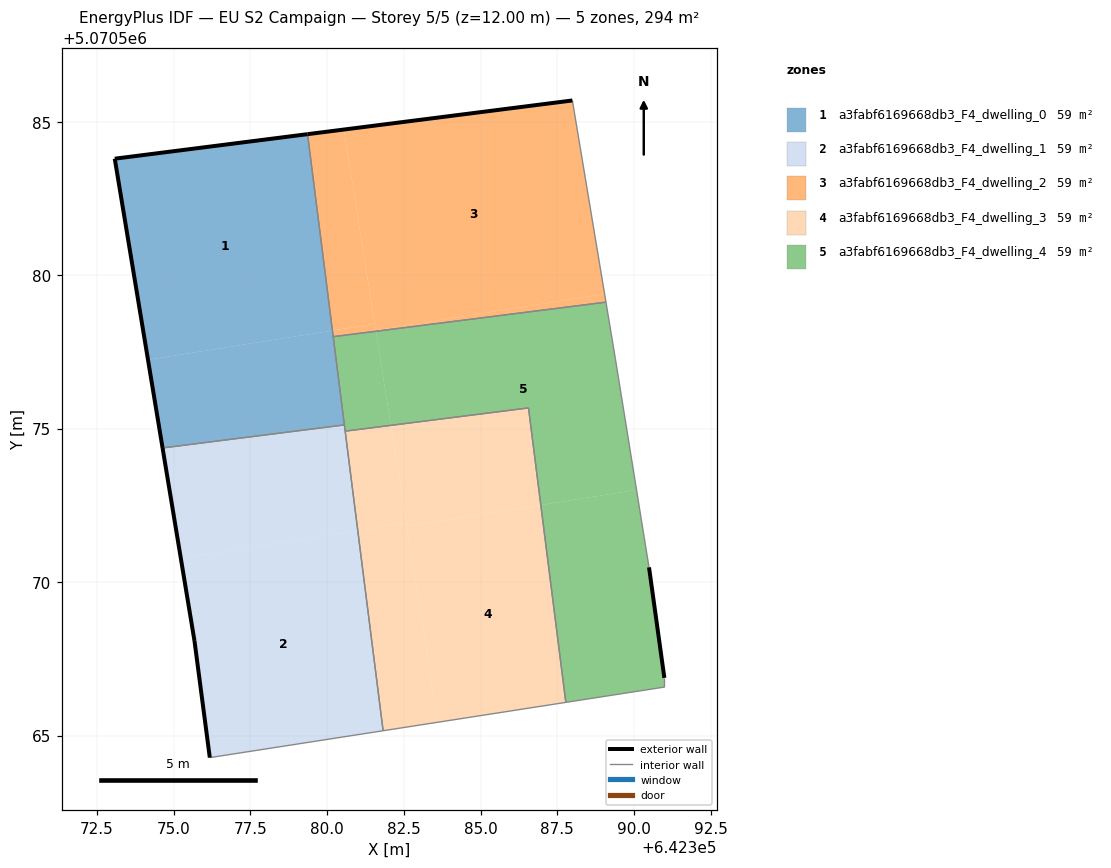
=== STOREY PLAN SPEC (per zone: floor XY polygon, exterior-wall plan segments, windows/doors) ===
zone 1: a3fabf6169668db3_F4_dwelling_0  (58.7 m²)
  floor: (642380.17, 5070578.20) (642379.36, 5070584.59) (642373.08, 5070583.79) (642374.16, 5070577.24)
  floor: (642380.56, 5070575.12) (642380.17, 5070578.20) (642374.16, 5070577.24) (642374.64, 5070574.37)
  exterior wall: (642374.64, 5070574.37) – (642373.08, 5070583.79)  [9.6 m]
  exterior wall: (642373.08, 5070583.79) – (642379.36, 5070584.59)  [6.3 m]
  interior walls: 3
zone 2: a3fabf6169668db3_F4_dwelling_1  (58.7 m²)
  floor: (642381.82, 5070565.16) (642381.00, 5070571.68) (642375.23, 5070570.77) (642375.68, 5070568.08) (642376.18, 5070564.28)
  floor: (642381.00, 5070571.68) (642380.56, 5070575.12) (642374.64, 5070574.37) (642375.23, 5070570.77)
  exterior wall: (642376.18, 5070564.28) – (642375.68, 5070568.08)  [3.8 m]
  exterior wall: (642375.68, 5070568.08) – (642374.64, 5070574.37)  [6.4 m]
  interior walls: 4
zone 3: a3fabf6169668db3_F4_dwelling_2  (58.7 m²)
  floor: (642389.04, 5070579.39) (642387.99, 5070585.69) (642380.55, 5070584.74) (642381.58, 5070578.21)
  floor: (642381.55, 5070578.41) (642380.55, 5070584.74) (642379.36, 5070584.59) (642380.17, 5070578.20)
  floor: (642389.08, 5070579.12) (642389.04, 5070579.39) (642381.58, 5070578.21) (642381.59, 5070578.17)
  floor: (642381.59, 5070578.17) (642381.55, 5070578.41) (642380.17, 5070578.20) (642380.20, 5070578.00)
  exterior wall: (642379.36, 5070584.59) – (642387.99, 5070585.69)  [8.7 m]
  interior walls: 3
zone 4: a3fabf6169668db3_F4_dwelling_3  (58.7 m²)
  floor: (642383.61, 5070565.43) (642382.58, 5070571.93) (642381.00, 5070571.68) (642381.82, 5070565.16)
  floor: (642387.78, 5070566.08) (642386.96, 5070572.51) (642382.60, 5070571.82) (642383.61, 5070565.43)
  floor: (642386.96, 5070572.51) (642386.56, 5070575.67) (642382.08, 5070575.11) (642382.58, 5070571.93) (642382.60, 5070571.82)
  floor: (642382.58, 5070571.93) (642382.08, 5070575.11) (642380.59, 5070574.92) (642381.00, 5070571.68)
  interior walls: 4
zone 5: a3fabf6169668db3_F4_dwelling_4  (58.7 m²)
  floor: (642390.08, 5070573.00) (642389.39, 5070577.29) (642389.08, 5070579.12) (642381.59, 5070578.17) (642382.08, 5070575.11) (642386.56, 5070575.67) (642386.96, 5070572.51)
  floor: (642390.99, 5070566.58) (642390.99, 5070566.88) (642390.49, 5070570.48) (642390.08, 5070573.00) (642386.96, 5070572.51) (642387.78, 5070566.08)
  floor: (642382.08, 5070575.11) (642381.59, 5070578.17) (642380.20, 5070578.00) (642380.59, 5070574.92)
  exterior wall: (642390.49, 5070570.48) – (642390.99, 5070566.88)  [3.6 m]
  interior walls: 9

=== DERIVED (storey summary) ===
Building: EU S2 Campaign
Storey: 5 of 5  (floor level z = 12.00 m)
Storey gross floor area: 293.7 m²
Zones on this storey: 5
  - a3fabf6169668db3_F4_dwelling_0: floor 58.7 m²; exterior wall 15.9 m (47.7 m²); WWR 0.0%
  - a3fabf6169668db3_F4_dwelling_1: floor 58.7 m²; exterior wall 10.2 m (30.6 m²); WWR 0.0%
  - a3fabf6169668db3_F4_dwelling_2: floor 58.7 m²; exterior wall 8.7 m (26.1 m²); WWR 0.0%
  - a3fabf6169668db3_F4_dwelling_3: floor 58.7 m²
  - a3fabf6169668db3_F4_dwelling_4: floor 58.7 m²; exterior wall 3.6 m (10.9 m²); WWR 0.0%
Zone adjacency (shared interzone walls):
  - a3fabf6169668db3_F4_dwelling_0 ↔ a3fabf6169668db3_F4_dwelling_1
  - a3fabf6169668db3_F4_dwelling_0 ↔ a3fabf6169668db3_F4_dwelling_2
  - a3fabf6169668db3_F4_dwelling_0 ↔ a3fabf6169668db3_F4_dwelling_4
  - a3fabf6169668db3_F4_dwelling_1 ↔ a3fabf6169668db3_F4_dwelling_3
  - a3fabf6169668db3_F4_dwelling_1 ↔ a3fabf6169668db3_F4_dwelling_4
  - a3fabf6169668db3_F4_dwelling_2 ↔ a3fabf6169668db3_F4_dwelling_4
  - a3fabf6169668db3_F4_dwelling_3 ↔ a3fabf6169668db3_F4_dwelling_4